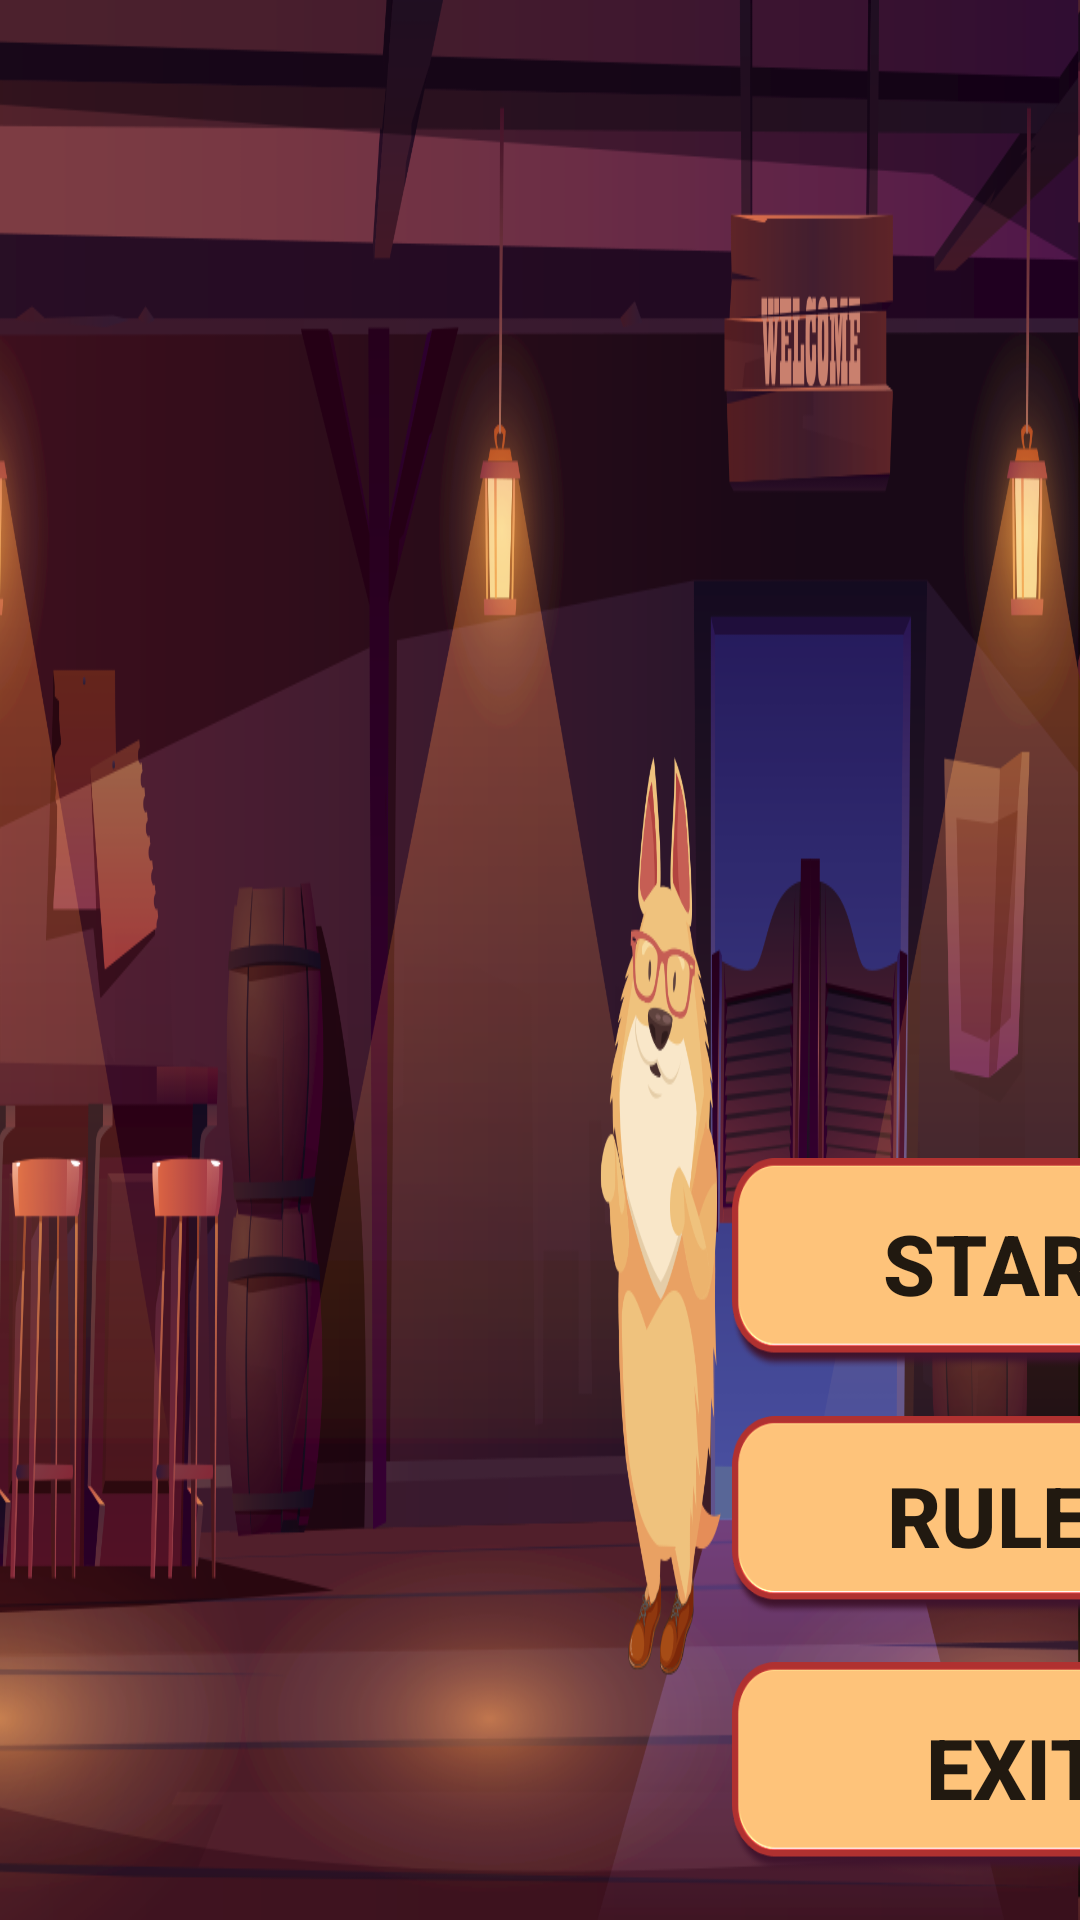

Layout XML and referenced resources for this Android screen:
<!-- AndroidManifest.xml: application theme AppTheme -->
<!-- res/layout/activity_main.xml -->
<?xml version="1.0" encoding="utf-8"?>
<androidx.constraintlayout.widget.ConstraintLayout xmlns:android="http://schemas.android.com/apk/res/android"
    xmlns:app="http://schemas.android.com/apk/res-auto"
    xmlns:tools="http://schemas.android.com/tools"
    android:layout_width="match_parent"
    android:layout_height="match_parent"
    tools:context=".activitys.MainActivity"
    android:background="@drawable/background_1">


    <Button
        android:id="@+id/rule"
        android:layout_width="188dp"
        android:layout_height="66dp"
        android:layout_marginStart="244dp"
        android:layout_marginBottom="16dp"
        android:background="@drawable/button"
        android:text="Rules"
        android:textSize="28dp"
        android:textStyle="bold"
        app:layout_constraintBottom_toTopOf="@+id/exit"
        app:layout_constraintStart_toStartOf="parent" />

    <Button
        android:id="@+id/start"
        android:layout_width="188dp"
        android:layout_height="70dp"
        android:layout_marginStart="244dp"
        android:layout_marginBottom="16dp"
        android:background="@drawable/button"
        android:text="Start"
        android:textSize="28dp"
        android:textStyle="bold"
        app:layout_constraintBottom_toTopOf="@+id/rule"
        app:layout_constraintStart_toStartOf="parent" />

    <Button
        android:id="@+id/exit"
        android:layout_width="188dp"
        android:layout_height="70dp"
        android:layout_marginStart="244dp"
        android:layout_marginBottom="16dp"
        android:background="@drawable/button"
        android:text="Exit"
        android:textSize="28dp"
        android:textStyle="bold"
        app:layout_constraintBottom_toBottomOf="parent"
        app:layout_constraintStart_toStartOf="parent" />
</androidx.constraintlayout.widget.ConstraintLayout>
<!-- resources referenced by this layout -->
<resources>
  <!-- drawable background_1: png bitmap (drawable, 324904 bytes) -->
  <!-- drawable button: png bitmap (drawable, 3130 bytes) -->
  <style name="AppTheme" parent="Theme.AppCompat.Light.NoActionBar">
          
          <item name="colorPrimary">@color/colorPrimary</item>
          <item name="colorPrimaryDark">@color/colorPrimaryDark</item>
          <item name="colorAccent">@color/colorAccent</item>
      </style>
  <!-- not gathered from this repository: default colours our renderer supplied (Android Studio template values) -->
  <color name="colorPrimary">#FF6200EE</color>
  <color name="colorPrimaryDark">#FF3700B3</color>
  <color name="colorAccent">#FF03DAC5</color>
</resources>
